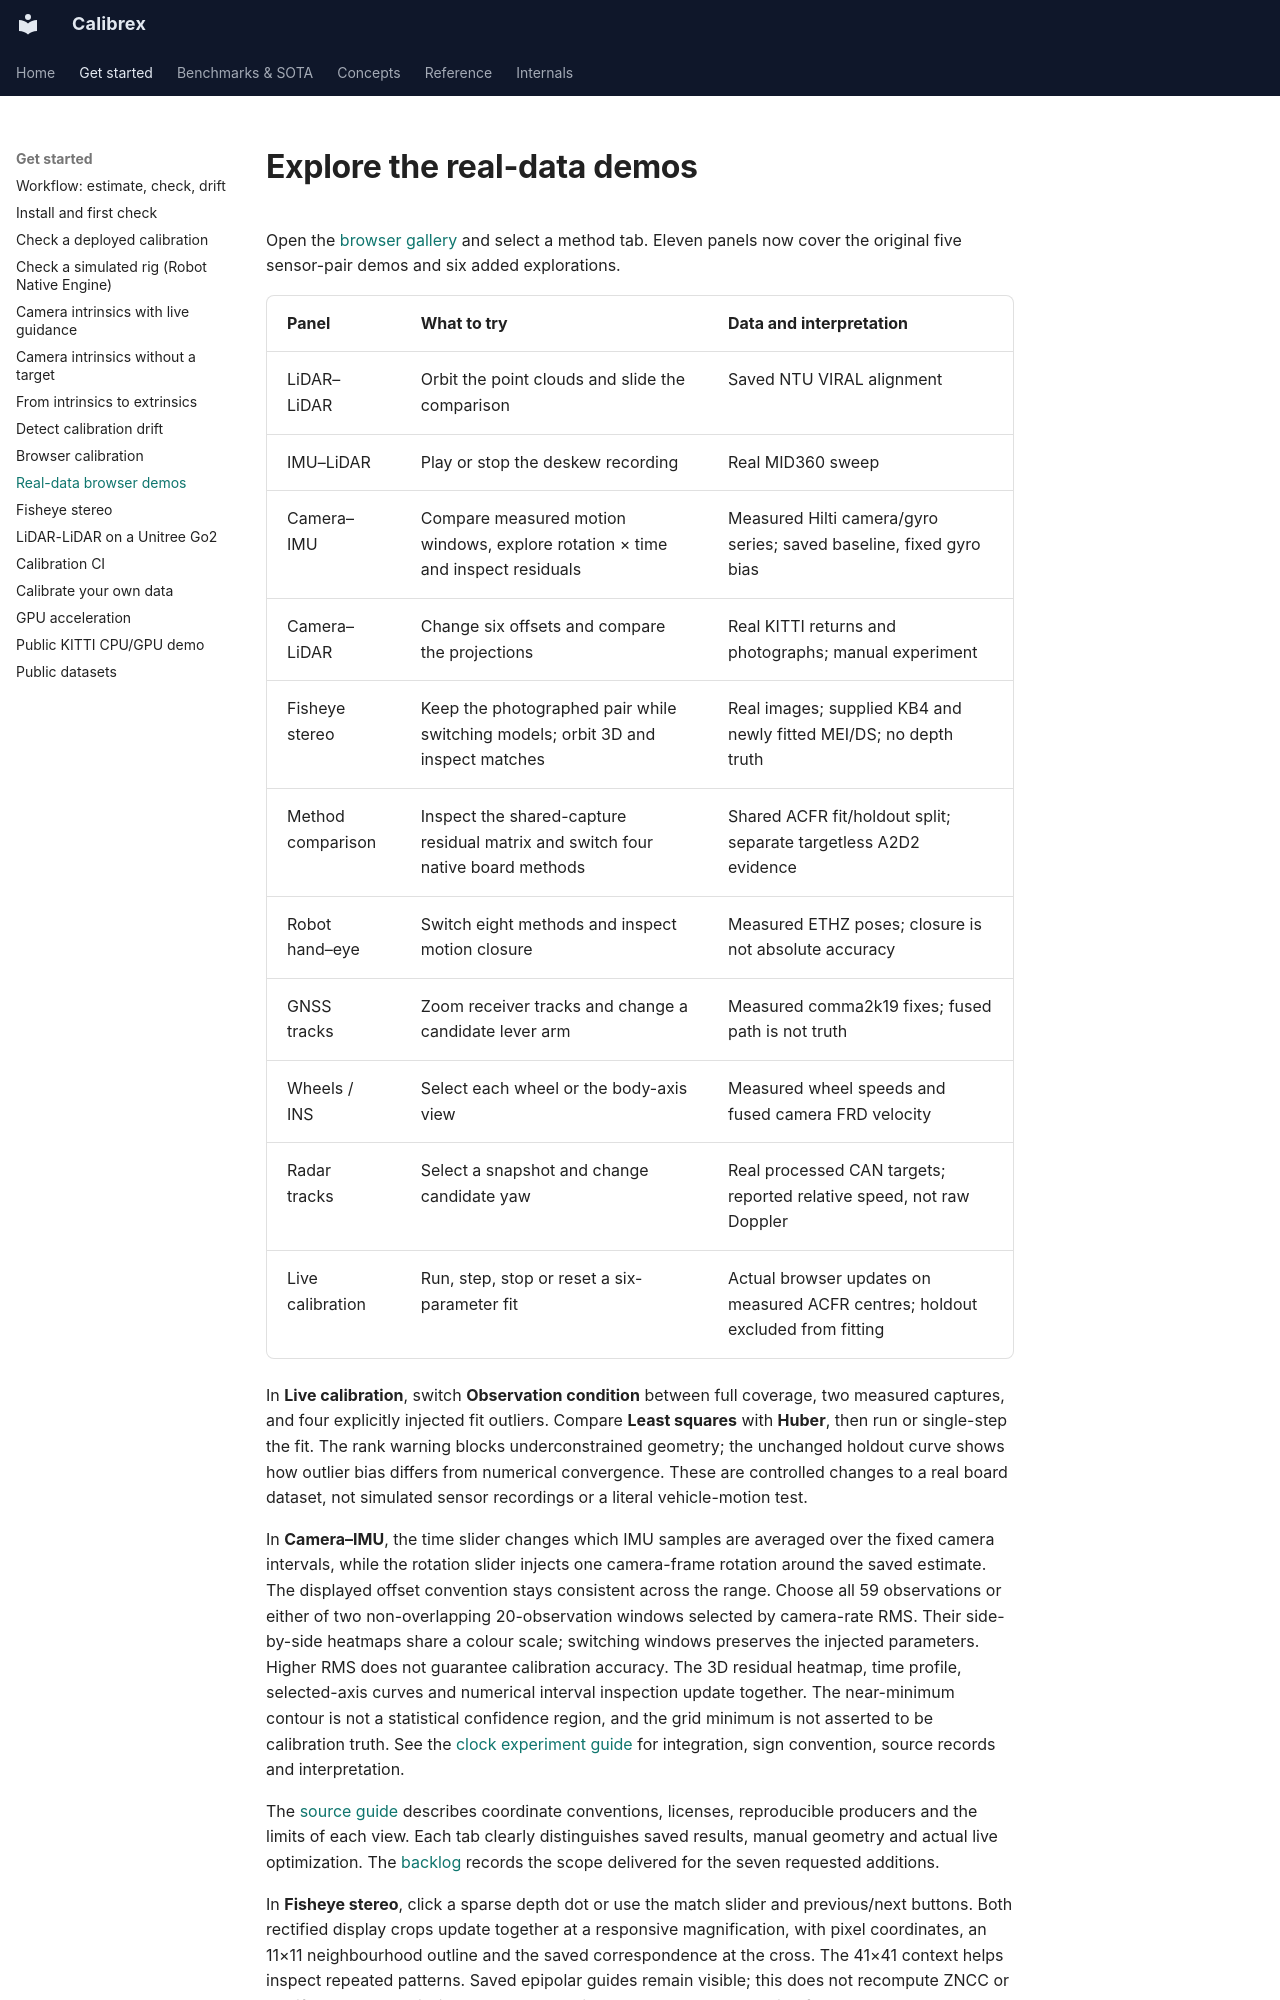

repository: rsasaki0109/Calibrex · page: tutorials/browser_demos/index.html · generator: mkdocs

# Explore the real-data demos

Open the [browser gallery](../app/check.html) and select a method tab. Eleven
panels now cover the original five sensor-pair demos and six added explorations.

| Panel | What to try | Data and interpretation |
|---|---|---|
| LiDAR–LiDAR | Orbit the point clouds and slide the comparison | Saved NTU VIRAL alignment |
| IMU–LiDAR | Play or stop the deskew recording | Real MID360 sweep |
| Camera–IMU | Compare measured motion windows, explore rotation × time and inspect residuals | Measured Hilti camera/gyro series; saved baseline, fixed gyro bias |
| Camera–LiDAR | Change six offsets and compare the projections | Real KITTI returns and photographs; manual experiment |
| Fisheye stereo | Keep the photographed pair while switching models; orbit 3D and inspect matches | Real images; supplied KB4 and newly fitted MEI/DS; no depth truth |
| Method comparison | Inspect the shared-capture residual matrix and switch four native board methods | Shared ACFR fit/holdout split; separate targetless A2D2 evidence |
| Robot hand–eye | Switch eight methods and inspect motion closure | Measured ETHZ poses; closure is not absolute accuracy |
| GNSS tracks | Zoom receiver tracks and change a candidate lever arm | Measured comma2k19 fixes; fused path is not truth |
| Wheels / INS | Select each wheel or the body-axis view | Measured wheel speeds and fused camera FRD velocity |
| Radar tracks | Select a snapshot and change candidate yaw | Real processed CAN targets; reported relative speed, not raw Doppler |
| Live calibration | Run, step, stop or reset a six-parameter fit | Actual browser updates on measured ACFR centres; holdout excluded from fitting |

In **Live calibration**, switch **Observation condition** between full coverage,
two measured captures, and four explicitly injected fit outliers. Compare
**Least squares** with **Huber**, then run or single-step the fit. The rank warning
blocks underconstrained geometry; the unchanged holdout curve shows how outlier
bias differs from numerical convergence. These are controlled changes to a real
board dataset, not simulated sensor recordings or a literal vehicle-motion test.

In **Camera–IMU**, the time slider changes which IMU samples are averaged
over the fixed camera intervals, while the rotation slider injects one
camera-frame rotation around the saved estimate. The displayed offset convention
stays consistent across the range. Choose all 59 observations or either of two
non-overlapping 20-observation windows selected by camera-rate RMS. Their
side-by-side heatmaps share a colour scale; switching windows preserves the
injected parameters. Higher RMS does not guarantee calibration accuracy. The 3D residual heatmap,
time profile, selected-axis curves and numerical interval inspection update
together. The near-minimum contour is not a statistical confidence region, and
the grid minimum is not asserted to be calibration truth. See the
[clock experiment guide](../assets/camera_imu_lock/timing.md) for integration,
sign convention, source records and interpretation.

The [source guide](../assets/evidence-demos/README.md) describes coordinate
conventions, licenses, reproducible producers and the limits of each view.
Each tab clearly distinguishes saved results, manual geometry and actual live
optimization. The [backlog](../browser_demo_backlog.md) records the scope delivered
for the seven requested additions.

In **Fisheye stereo**, click a sparse depth dot or use the match slider and
previous/next buttons. Both rectified display crops update together at a responsive
magnification, with pixel coordinates, an 11×11 neighbourhood outline and the
saved correspondence at the cross. The 41×41 context helps inspect repeated
patterns. Saved epipolar guides remain visible; this does not recompute ZNCC
or certify the match. Missing border context is padded rather than copied from
the other camera. Estimated depth has no independent ground-truth validation.
